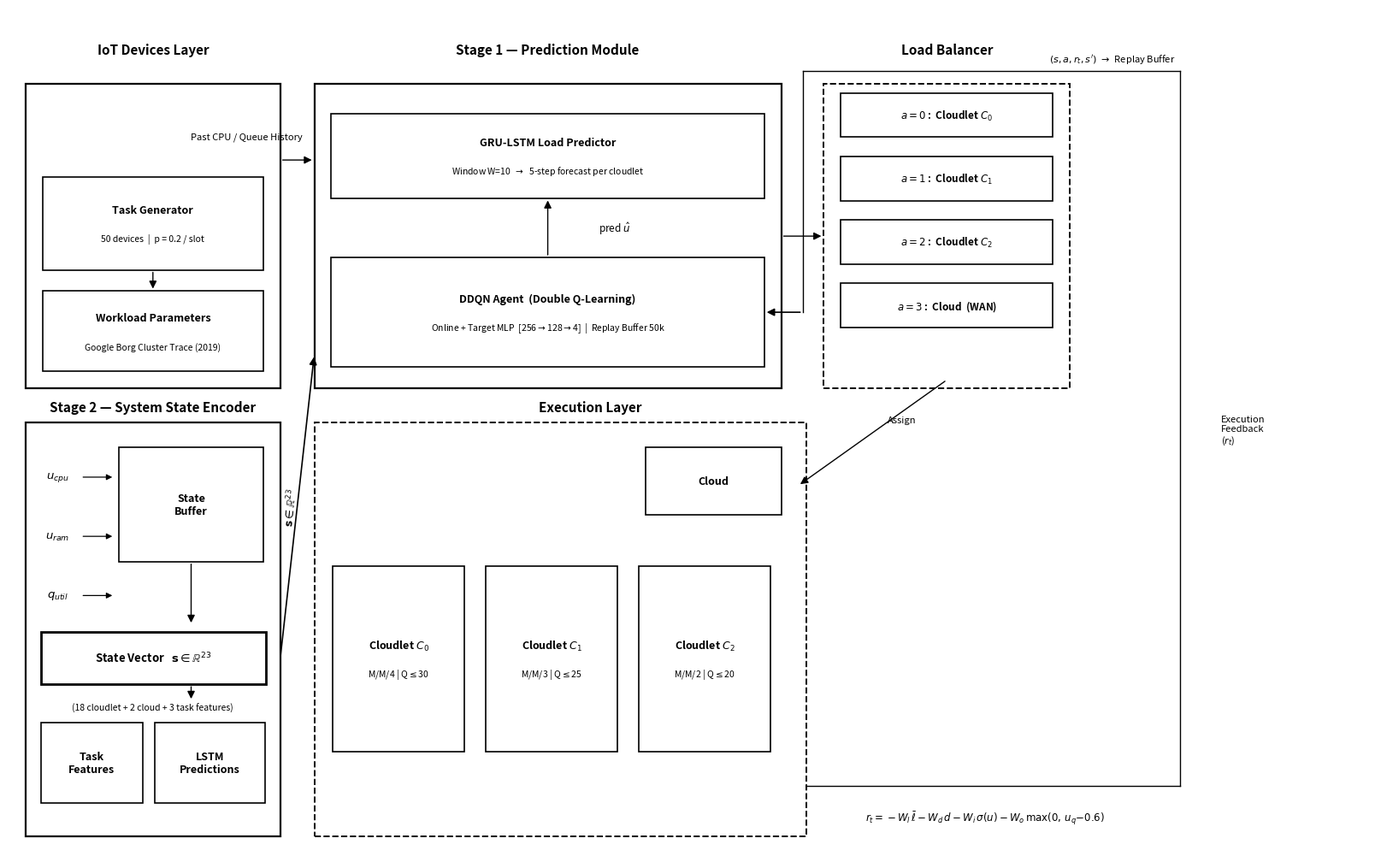

Source code (Python): (Note: this script raises an exception after producing the figure.)
"""
Generate fig_architecture1.png for DRL-LSTM-LBRO paper.
Publication-quality B&W block diagram.
Updated: RF classifier removed, state dim R^23, arrival prob p=0.2,
         Google Borg trace workload, two-stage pipeline (LSTM + DDQN).
"""

import matplotlib
matplotlib.use("Agg")
import matplotlib.pyplot as plt
from matplotlib.patches import Rectangle

fig, ax = plt.subplots(figsize=(16, 10))
ax.set_xlim(0, 16)
ax.set_ylim(0, 10)
ax.axis("off")
fig.patch.set_facecolor("white")

# ── helpers ───────────────────────────────────────────────────────
def R(x, y, w, h, lw=1.4, ls="-", fc="white"):
    ax.add_patch(Rectangle((x, y), w, h, facecolor=fc,
                            edgecolor="black", linewidth=lw,
                            linestyle=ls, zorder=2))

def Rborder(x, y, w, h, lw=1.2, ls="--"):
    ax.add_patch(Rectangle((x, y), w, h, facecolor="none",
                            edgecolor="black", linewidth=lw,
                            linestyle=ls, zorder=2))

def T(x, y, text, fs=9.5, bold=False, ha="center", va="center"):
    ax.text(x, y, text, ha=ha, va=va, fontsize=fs,
            fontweight="bold" if bold else "normal",
            color="black", zorder=3)

def box(x, y, w, h, line1, line2=None, fs=9.0, lw=1.2, fc="white"):
    R(x, y, w, h, lw=lw, fc=fc)
    cx, cy = x + w / 2, y + h / 2
    if line2:
        T(cx, cy + 0.16, line1, fs=fs, bold=True)
        T(cx, cy - 0.18, line2, fs=fs - 1.5)
    else:
        T(cx, cy, line1, fs=fs, bold=True)

def arrow(x1, y1, x2, y2, lbl="", lx=0, ly=0.13, ha="center"):
    ax.annotate("", xy=(x2, y2), xytext=(x1, y1),
                arrowprops=dict(arrowstyle="-|>", color="black",
                                lw=1.0, mutation_scale=13), zorder=4)
    if lbl:
        T((x1 + x2) / 2 + lx, (y1 + y2) / 2 + ly, lbl, fs=8.0, ha=ha)

# ══════════════════════════════════════════════════════════════════
#  TOP ROW — group boxes y: 5.6 → 9.2  |  titles at y: 9.50
# ══════════════════════════════════════════════════════════════════

# ── IoT Devices Layer ─────────────────────────────────────────────
T(1.70, 9.50, "IoT Devices Layer", fs=11.0, bold=True)
R(0.20, 5.50, 3.00, 3.60, lw=1.6)

# Task Generator: top at y=8.00 so arrow at y=8.20 clears it
box(0.40, 6.90, 2.60, 1.10,
    "Task Generator",
    "50 devices  |  p = 0.2 / slot")

box(0.40, 5.70, 2.60, 0.95,
    "Workload Parameters",
    "Google Borg Cluster Trace (2019)")

arrow(1.70, 6.90, 1.70, 6.65, "", lx=0, ly=0)

ax.annotate("", xy=(3.60, 8.20), xytext=(3.20, 8.20),
            arrowprops=dict(arrowstyle="-|>", color="black",
                            lw=1.0, mutation_scale=13), zorder=4)
T(2.80, 8.48, "Past CPU / Queue History", fs=8.0, ha="center")

# ── Stage 1 — Prediction Module ──────────────────────────────────
T(6.35, 9.50, "Stage 1 — Prediction Module", fs=11.0, bold=True)
R(3.60, 5.50, 5.50, 3.60, lw=1.6)

box(3.80, 7.75, 5.10, 1.00,
    "GRU-LSTM Load Predictor",
    r"Window W=10  $\to$  5-step forecast per cloudlet")

box(3.80, 5.75, 5.10, 1.30,
    "DDQN Agent  (Double Q-Learning)",
    r"Online + Target MLP  [256$\to$128$\to$4]  |  Replay Buffer 50k")

# GRU-LSTM → DDQN arrow + label
ax.annotate("", xy=(6.35, 7.75), xytext=(6.35, 7.05),
            arrowprops=dict(arrowstyle="-|>", color="black",
                            lw=1.0, mutation_scale=13), zorder=4)
T(6.95, 7.40, r"pred $\hat{u}$", fs=8.5, ha="left")

# ── Load Balancer ─────────────────────────────────────────────────
T(11.05, 9.50, "Load Balancer", fs=11.0, bold=True)
Rborder(9.60, 5.50, 2.90, 3.60, lw=1.4)

for yi, lbl in zip([8.75, 8.00, 7.25, 6.50],
                   [r"$a=0$ :  Cloudlet $C_0$",
                    r"$a=1$ :  Cloudlet $C_1$",
                    r"$a=2$ :  Cloudlet $C_2$",
                    r"$a=3$ :  Cloud  (WAN)"]):
    box(9.80, yi - 0.28, 2.50, 0.52, lbl, fs=8.5)

# DDQN → Load Balancer (centered at mid-height of both group boxes)
arrow(9.10, 7.30, 9.60, 7.30, "")

# ══════════════════════════════════════════════════════════════════
#  BOTTOM ROW — group boxes y: 0.40 → 5.40  |  titles at y: 5.52
# ══════════════════════════════════════════════════════════════════

# ── Stage 2 — System State Encoder ───────────────────────────────
T(1.70, 5.20, "Stage 2 — System State Encoder", fs=11.0, bold=True,
  va="bottom")
R(0.20, 0.20, 3.00, 4.90, lw=1.6)

for yi, lbl in zip([4.45, 3.75, 3.05],
                   [r"$u_{cpu}$", r"$u_{ram}$", r"$q_{util}$"]):
    T(0.58, yi, lbl, fs=9.5, ha="center")
    ax.annotate("", xy=(1.25, yi), xytext=(0.85, yi),
                arrowprops=dict(arrowstyle="-|>", color="black",
                                lw=0.9, mutation_scale=10), zorder=4)

box(1.30, 3.45, 1.70, 1.35, "State\nBuffer", fs=9.0)
arrow(2.15, 3.45, 2.15, 2.70)

# State Vector box (thick border, prominent)
box(0.38, 2.00, 2.65, 0.62,
    r"State Vector   $\mathbf{s} \in \mathbb{R}^{23}$",
    lw=2.0, fs=9.5)
T(1.70, 1.72, r"(18 cloudlet + 2 cloud + 3 task features)", fs=7.5)

box(0.38, 0.60, 1.20, 0.95, "Task\nFeatures", fs=9.0)
box(1.72, 0.60, 1.30, 0.95, "LSTM\nPredictions", fs=9.0)
arrow(2.15, 2.00, 2.15, 1.80)

# State Vector → DDQN (diagonal through gap; label rotated along the arrow)
ax.annotate("", xy=(3.60, 5.90), xytext=(3.20, 2.31),
            arrowprops=dict(arrowstyle="-|>", color="black",
                            lw=1.2, mutation_scale=13), zorder=4)
ax.text(3.22, 4.10, r"$\mathbf{s} \in \mathbb{R}^{23}$",
        ha="left", va="center", fontsize=9.0, fontweight="bold",
        rotation=84, color="black", zorder=5)

# ── Execution Layer ───────────────────────────────────────────────
T(6.85, 5.20, "Execution Layer", fs=11.0, bold=True, va="bottom")
Rborder(3.60, 0.20, 5.80, 4.90, lw=1.4)

# Cloud box — top-right, clearly separate from cloudlets
box(7.50, 4.00, 1.60, 0.80, "Cloud", fs=9.0)

# Cloudlet boxes — spread wide, tall for clarity
box(3.82, 1.20, 1.55, 2.20,
    "Cloudlet $C_0$", r"M/M/4 | Q$\leq$30", fs=9.0)
box(5.62, 1.20, 1.55, 2.20,
    "Cloudlet $C_1$", r"M/M/3 | Q$\leq$25", fs=9.0)
box(7.42, 1.20, 1.55, 2.20,
    "Cloudlet $C_2$", r"M/M/2 | Q$\leq$20", fs=9.0)

# Load Balancer → Execution Layer
arrow(11.05, 5.60, 9.30, 4.35,
      "Assign", lx=0.18, ly=0.15, ha="left")

# ── Execution Feedback — closes the RL loop ───────────────────────
# Step 1: horizontal from Execution Layer right → far-right rail
ax.plot([9.40, 13.80], [0.80, 0.80], color="black", lw=1.0, zorder=4)
# Step 2: vertical UP along right rail — goes ABOVE Load Balancer (top = 9.10)
ax.plot([13.80, 13.80], [0.80, 9.25], color="black", lw=1.0, zorder=4)
T(14.28, 5.00, "Execution\nFeedback\n" r"($r_t$)", fs=8.0, ha="left")
# Step 3: horizontal left ABOVE Load Balancer top
ax.plot([9.35, 13.80], [9.25, 9.25], color="black", lw=1.0, zorder=4)
T(13.00, 9.40, r"$(s,a,r_t,s')\ {\to}\ $Replay Buffer",
  fs=8.0, ha="center")
# Step 4: vertical DOWN at x=9.05 (just right of GRU-LSTM right edge 8.90)
ax.plot([9.35, 9.35], [6.40, 9.25], color="black", lw=1.0, zorder=4)
# Step 5: short arrow LEFT into DDQN right side
ax.annotate("", xy=(8.90, 6.40), xytext=(9.35, 6.40),
            arrowprops=dict(arrowstyle="-|>", color="black",
                            lw=1.2, mutation_scale=13), zorder=5)

# ── Reward formula (bottom right) ────────────────────────────────
T(11.50, 0.42,
  r"$r_t = -W_l\,\bar{\ell} - W_d\,d - W_i\,\sigma(u)"
  r" - W_o\,\max(0,\,u_q{-}0.6)$",
  fs=8.5, ha="center")

# ─────────────────────────────────────────────────────────────────
plt.tight_layout(pad=0.4)
plt.savefig("paper/fig_architecture1.png", dpi=200,
            bbox_inches="tight", facecolor="white")
print("Saved: paper/fig_architecture1.png")
